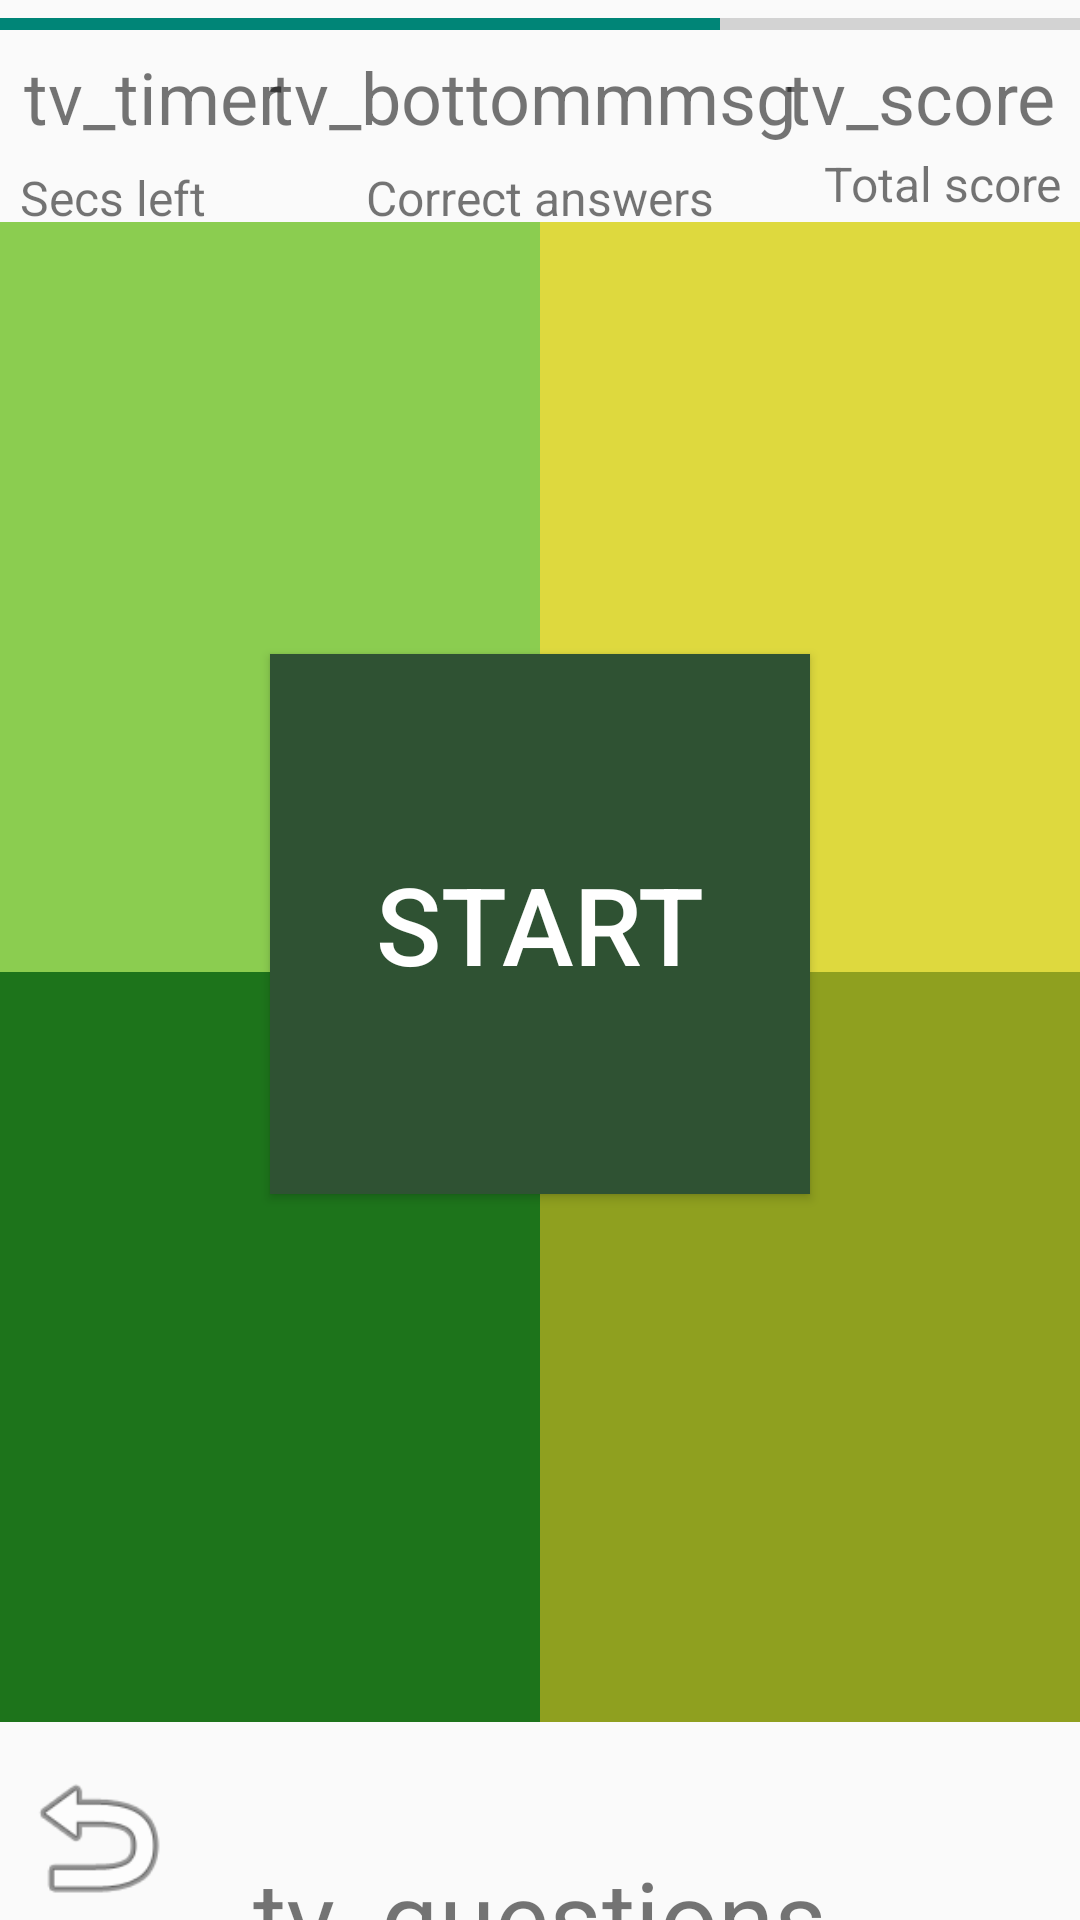

The Android layout XML behind this screen, and the referenced resources:
<!-- AndroidManifest.xml: activity theme Theme.AppCompat.Light.NoActionBar -->
<!-- res/layout/activity_game_page2.xml -->
<?xml version="1.0" encoding="utf-8"?>
<androidx.constraintlayout.widget.ConstraintLayout xmlns:android="http://schemas.android.com/apk/res/android"
    xmlns:app="http://schemas.android.com/apk/res-auto"
    xmlns:tools="http://schemas.android.com/tools"
    android:layout_width="match_parent"
    android:layout_height="match_parent"
    tools:context=".GamePage2Activity">

    <Button
        android:id="@+id/btn_3start"
        android:layout_width="180dp"
        android:layout_height="180dp"
        android:background="#2F5233"
        android:text="@string/start"
        android:textColor="@color/white"
        android:textSize="36sp"
        app:backgroundTint="#2F5233"
        app:iconTint="@color/black"
        app:layout_constraintBottom_toTopOf="@+id/tv_3questions"
        app:layout_constraintEnd_toEndOf="parent"
        app:layout_constraintStart_toStartOf="parent"
        app:layout_constraintTop_toTopOf="@+id/prog_3bar"
        app:strokeColor="@color/black"
        app:strokeWidth="10dp" />

    <ProgressBar
        android:id="@+id/prog_3bar"
        style="?android:attr/progressBarStyleHorizontal"
        android:layout_width="0dp"
        android:layout_height="wrap_content"
        android:max="30"
        android:progress="20"
        app:layout_constraintEnd_toEndOf="parent"

        app:layout_constraintStart_toStartOf="parent"
        app:layout_constraintTop_toTopOf="parent" />

    <TextView
        android:id="@+id/tv_3timer"
        android:layout_width="wrap_content"
        android:layout_height="wrap_content"
        android:layout_marginStart="8dp"


        android:layout_marginLeft="8dp"
        android:text="@string/tv_timer"
        android:textSize="24sp"
        app:layout_constraintStart_toStartOf="parent"
        app:layout_constraintTop_toBottomOf="@id/prog_3bar" />

    <TextView
        android:id="@+id/tv_3score"
        android:layout_width="wrap_content"
        android:layout_height="wrap_content"
        android:layout_marginEnd="8dp"
        android:layout_marginRight="8dp"
        android:text="@string/tv_score"
        android:textSize="24sp"
        app:layout_constraintEnd_toEndOf="parent"
        app:layout_constraintTop_toBottomOf="@+id/prog_3bar" />

    <TextView
        android:id="@+id/tv_3questions"
        android:layout_width="wrap_content"
        android:layout_height="wrap_content"
        android:layout_marginTop="600dp"
        android:text="@string/tv_questions"
        android:textSize="34sp"
        app:layout_constraintBottom_toBottomOf="parent"
        app:layout_constraintEnd_toEndOf="parent"
        app:layout_constraintStart_toStartOf="parent"
        app:layout_constraintTop_toBottomOf="@+id/prog_3bar"
        app:layout_constraintVertical_bias="0.0" />

    <TableLayout
        android:id="@+id/tableLayout"
        android:layout_width="match_parent"
        android:layout_height="500dp"
        android:layout_marginTop="32dp"
        app:layout_constraintBottom_toTopOf="@+id/tv_3questions"

        app:layout_constraintEnd_toEndOf="@+id/tv_3questions"
        app:layout_constraintHorizontal_bias="0.0"
        app:layout_constraintStart_toStartOf="parent"
        app:layout_constraintTop_toTopOf="@+id/prog_3bar">

        <TableRow
            android:layout_width="match_parent"
            android:layout_height="match_parent">

            <Button
                android:id="@+id/btn_2answer0"
                android:layout_width="wrap_content"
                android:layout_height="wrap_content"
                android:layout_weight="1"
                android:height="250dp"
                android:background="#8BCD50"
                android:textColor="@color/black"
                android:textSize="30sp"
                app:backgroundTint="#8BCD50" />

            <Button
                android:id="@+id/btn_3answer1"
                android:layout_width="wrap_content"
                android:layout_height="wrap_content"
                android:layout_weight="1"
                android:height="250dp"
                android:background="#DED93E"
                android:scrollbarSize="0dp"
                android:textColor="@color/black"
                android:textSize="30sp"
                app:backgroundTint="#DED93E" />
        </TableRow>

        <TableRow
            android:layout_width="match_parent"
            android:layout_height="match_parent">

            <Button
                android:id="@+id/btn_3answer2"
                android:layout_width="wrap_content"
                android:layout_height="wrap_content"
                android:layout_weight="1"
                android:height="250dp"
                android:background="#1D741B"
                android:textColor="@color/black"
                android:textSize="30sp"
                app:backgroundTint="#1D741B" />

            <Button
                android:id="@+id/btn_3answer3"
                android:layout_width="wrap_content"
                android:layout_height="wrap_content"
                android:layout_weight="1"
                android:height="250dp"
                android:background="#8FA01F"
                android:textColor="@color/black"
                android:textSize="30sp"
                app:backgroundTint="#8FA01F" />
        </TableRow>

    </TableLayout>

    <TextView
        android:id="@+id/tv_3bottommsg"
        android:layout_width="wrap_content"
        android:layout_height="wrap_content"
        android:text="@string/tv_bottommsg"
        android:textSize="24sp"
        app:layout_constraintBottom_toBottomOf="parent"
        app:layout_constraintEnd_toEndOf="@+id/tv_3score"
        app:layout_constraintHorizontal_bias="0.51"
        app:layout_constraintStart_toStartOf="parent"
        app:layout_constraintTop_toBottomOf="@+id/prog_3bar"
        app:layout_constraintVertical_bias="0.0" />

    <ImageView
        android:id="@+id/btn_3exit3"
        android:layout_width="65dp"
        android:layout_height="55dp"
        app:layout_constraintBottom_toBottomOf="parent"
        app:layout_constraintEnd_toEndOf="parent"
        app:layout_constraintHorizontal_bias="0.0"
        app:layout_constraintStart_toStartOf="parent"
        app:layout_constraintTop_toBottomOf="@+id/tableLayout"
        app:layout_constraintVertical_bias="1.0"
        app:srcCompat="@android:drawable/ic_menu_revert"
        android:contentDescription="@string/background" />


    <TextView
        android:id="@+id/tv_timeleft2"
        android:layout_width="wrap_content"
        android:layout_height="35dp"
        android:gravity="center"
        android:text="@string/secs_left"
        android:textSize="16sp"
        app:layout_constraintBottom_toBottomOf="parent"
        app:layout_constraintEnd_toEndOf="parent"
        app:layout_constraintHorizontal_bias="0.022"
        app:layout_constraintStart_toStartOf="parent"
        app:layout_constraintTop_toBottomOf="@+id/tv_3timer"
        app:layout_constraintVertical_bias="0.0" />

    <TextView
        android:id="@+id/tv_correct_total2"
        android:layout_width="wrap_content"
        android:layout_height="35dp"
        android:gravity="center"
        android:text="@string/correct_answers"
        android:textSize="16sp"
        app:layout_constraintBottom_toBottomOf="parent"
        app:layout_constraintEnd_toEndOf="parent"
        app:layout_constraintHorizontal_bias="0.498"
        app:layout_constraintStart_toStartOf="parent"
        app:layout_constraintTop_toBottomOf="@+id/tv_3bottommsg"
        app:layout_constraintVertical_bias="0.0" />

    <TextView
        android:id="@+id/tv_scoreinfo2"
        android:layout_width="wrap_content"
        android:layout_height="35dp"
        android:gravity="center"
        android:text="@string/total_score"
        android:textSize="16sp"
        app:layout_constraintBottom_toBottomOf="parent"
        app:layout_constraintEnd_toEndOf="parent"
        app:layout_constraintHorizontal_bias="0.978"
        app:layout_constraintStart_toStartOf="parent"
        app:layout_constraintTop_toTopOf="@+id/tv_3score"
        app:layout_constraintVertical_bias="0.047" />

</androidx.constraintlayout.widget.ConstraintLayout>
<!-- resources referenced by this layout -->
<resources>
  <string name="background">Background</string>
  <string name="correct_answers">Correct answers</string>
  <string name="secs_left">Secs left</string>
  <string name="start">start</string>
  <string name="total_score">Total score</string>
  <string name="tv_bottommsg">tv_bottommmsg</string>
  <string name="tv_questions">tv_questions</string>
  <string name="tv_score">tv_score</string>
  <string name="tv_timer">tv_timer</string>
  <!-- not gathered from this repository: default colours our renderer supplied (Android Studio template values) -->
  <color name="black">#FF000000</color>
  <color name="white">#FFFFFFFF</color>
</resources>
